Run: headless pygame with SDL's dummy video driver; simulated clock (each Clock.tick advances the game by its frame time, no real sleeping); random seed 0; keys injected as events and as key.get_pressed() state; no mouse input.
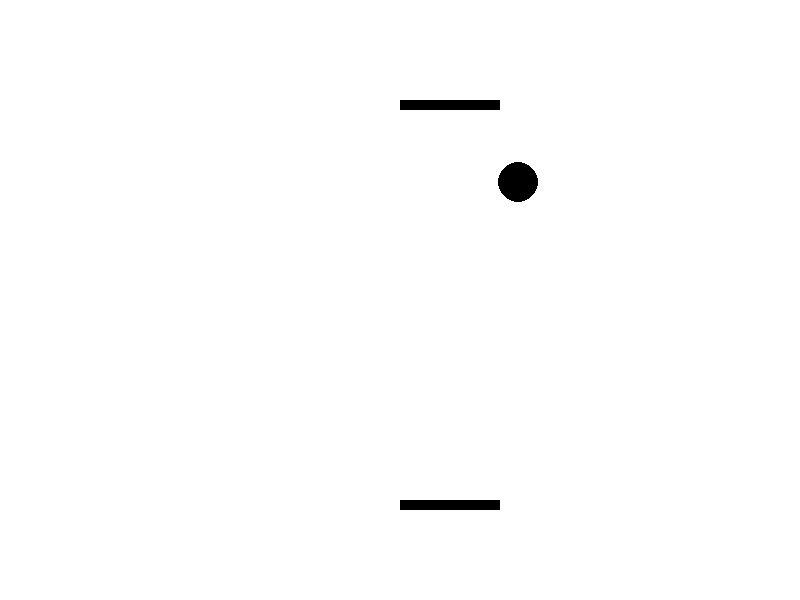
Frame 1 of 2 · flips 1–60 · no input
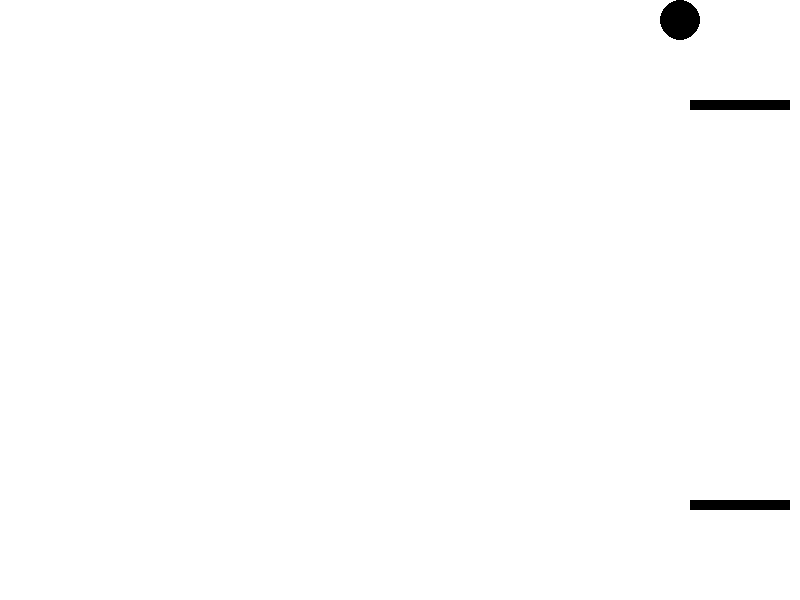
Frame 2 of 2 · flips 61–180 · tapped SPACE, RETURN · held RIGHT (→), D (game ended)

The pygame program that drew these frames:

import pygame, time, os
pygame.init()
largura = 800
altura = 600
tela = pygame.display.set_mode( (largura, altura) )
pygame.display.set_caption("Meu joguinhoooo")
preto = (0,0,0)
branco = (255, 255, 255)
rodando = True
ino = True
deceno = False 
xBola = 400
yBola = 300
xBarra = 400
yBarra = 100
xBarra2 = 400
yBarra2 = 500
mult = 1
pontuaçao = 0
fps = pygame.time.Clock()
os.system('cls')
while rodando:
    eventos = pygame.event.get()
    for evento in eventos:
        if evento.type == pygame.QUIT:
            rodando = False
    tela.fill(branco)
    fps.tick(120)
    pygame.draw.rect(tela, preto, (xBarra,yBarra,100,10))
    pygame.draw.rect(tela, preto, (xBarra2,yBarra2,100,10))
    pygame.draw.circle( tela, preto, (xBola, yBola), 20) # largura, altura e raio
    if xBola - 20 <= 0:
        ino = True
    elif xBola + 20 >= 800:
        ino = False
    if ino:
        xBola += 2 * mult
    else:
        xBola -= 2 * mult
        
    if yBola - 20 <= 0:
        print("Jogador 1 Ganhou!")
        break
        deceno = True
    elif yBola + 20 >= 600:
        print("Jogador 2 Ganhou!")
        break
        deceno = False
    elif yBola - 20 <= yBarra + 10 and yBola + 20 >= yBarra and xBola >= xBarra and xBola <= xBarra + 100:
        deceno = True
        pontuaçao += 1
        mult += 0.1 
    elif yBola + 20 >= yBarra2 and yBola - 20 <= yBarra2 - 10 and xBola >= xBarra2 and xBola <= xBarra2 + 100:
        deceno = False
        pontuaçao += 1
        mult += 0.1 
    if deceno:
        yBola += 2 * mult
    else:
        yBola -= 2 * mult
    
    pygame.key.get_pressed()
    teclas = pygame.key.get_pressed()
    if teclas[pygame.K_a]:
        xBarra -= 10
    if teclas[pygame.K_d]:
        xBarra += 10
    if xBarra <= 0:
        xBarra += 10
    elif xBarra >= 700:
        xBarra -= 10
    if teclas[pygame.K_LEFT]:
        xBarra2 -= 10
    if teclas[pygame.K_RIGHT]:
        xBarra2 += 10
    if xBarra2 <= 0:
        xBarra2 += 10
    elif xBarra2 >= 700:
        xBarra2 -= 10
    pygame.display.update()
time.sleep(1.5)
pygame.quit()
time.sleep(2)
os.system('cls')
print(f"Sua pontuação foi de {pontuaçao} pontos!")
time.sleep(2)
